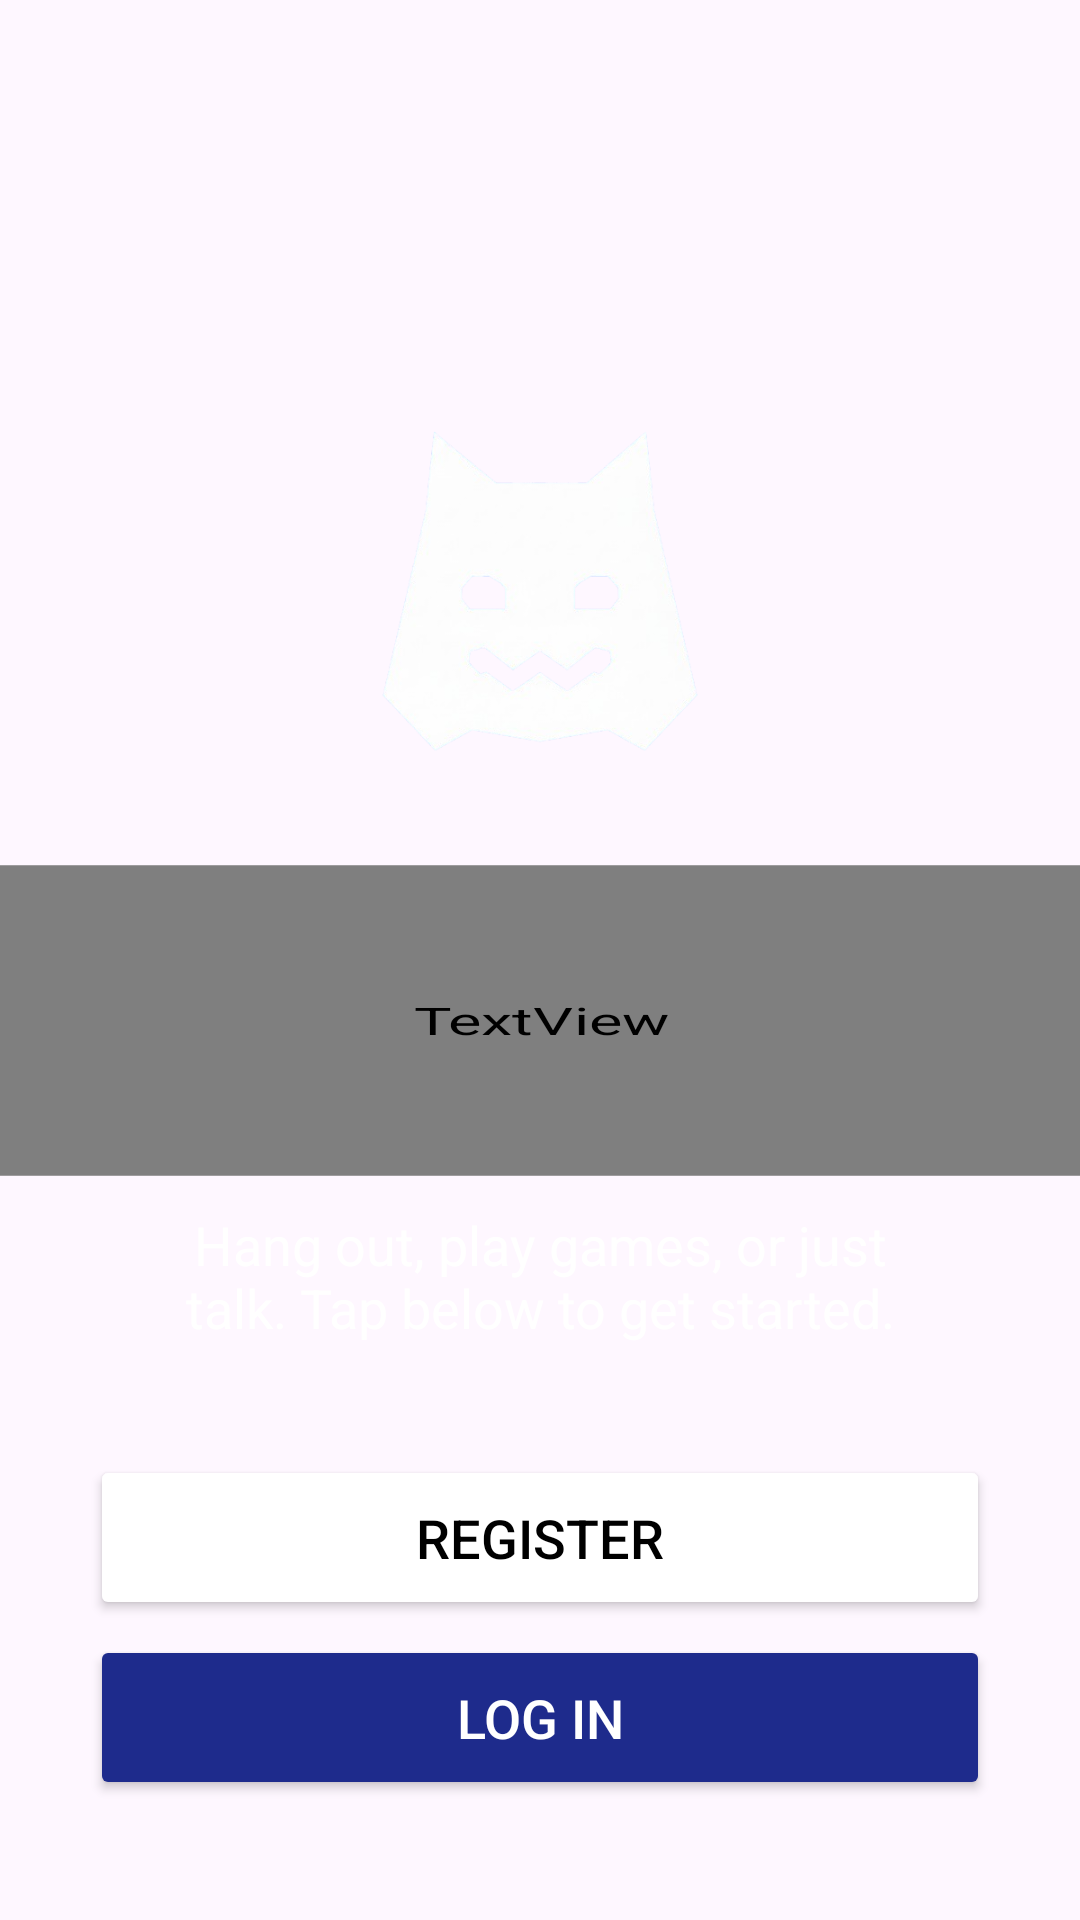

This screen was rendered from an Android layout file. Write that file and the resources it references.
<!-- AndroidManifest.xml: application theme Theme.Doscord -->
<!-- res/layout/activity_main.xml -->
<?xml version="1.0" encoding="utf-8"?>
<androidx.constraintlayout.widget.ConstraintLayout xmlns:android="http://schemas.android.com/apk/res/android"
    xmlns:app="http://schemas.android.com/apk/res-auto"
    xmlns:tools="http://schemas.android.com/tools"
    android:id="@+id/main"
    android:layout_width="match_parent"
    android:layout_height="match_parent"
    android:background="@drawable/home"
    tools:context=".activities.menu.MainActivity">

    <ImageView
        android:id="@+id/mIcon"
        android:layout_width="210dp"
        android:layout_height="150dp"
        android:contentDescription="@string/background"
        app:layout_constraintBottom_toBottomOf="parent"
        app:layout_constraintEnd_toEndOf="parent"
        app:layout_constraintStart_toStartOf="parent"
        app:layout_constraintTop_toTopOf="parent"
        app:layout_constraintVertical_bias="0.25"
        app:srcCompat="@drawable/icon" />

    <TextView
        android:id="@+id/mTitle"
        android:layout_width="442dp"
        android:layout_height="115dp"
        android:layout_marginTop="10dp"
        android:fontFamily="@font/anton"
        android:gravity="center"
        android:letterSpacing="0.05"
        android:scaleX="1.5"
        android:scaleY="0.9"
        android:text="@string/welcome"
        android:textColor="@color/white"
        android:textSize="40sp"
        android:textStyle="bold"
        app:layout_constraintEnd_toEndOf="parent"
        app:layout_constraintStart_toStartOf="parent"
        app:layout_constraintTop_toBottomOf="@+id/mIcon"
        app:lineHeight="55dp" />

    <TextView
        android:id="@+id/mSubtitle"
        android:layout_width="0dp"
        android:layout_height="wrap_content"
        android:layout_marginStart="50dp"
        android:layout_marginTop="5dp"
        android:layout_marginEnd="50dp"
        android:gravity="center"
        android:text="@string/desc"
        android:textColor="@color/white"
        android:textSize="18sp"
        app:layout_constraintEnd_toEndOf="parent"
        app:layout_constraintStart_toStartOf="parent"
        app:layout_constraintTop_toBottomOf="@+id/mTitle" />

    <Button
        android:id="@+id/mRegBtn"
        android:layout_width="0dp"
        android:layout_height="55dp"
        android:layout_marginStart="30dp"
        android:layout_marginEnd="30dp"
        android:layout_marginBottom="5dp"
        android:backgroundTint="@color/white"
        android:onClick="openRegisterActivity"
        android:text="@string/register"
        android:textColor="@color/black"
        android:textSize="18sp"
        app:layout_constraintBottom_toTopOf="@+id/mLogBtn"
        app:layout_constraintEnd_toEndOf="parent"
        app:layout_constraintStart_toStartOf="parent" />

    <Button
        android:id="@+id/mLogBtn"
        android:layout_width="0dp"
        android:layout_height="55dp"
        android:layout_marginStart="30dp"
        android:layout_marginEnd="30dp"
        android:layout_marginBottom="40dp"
        android:backgroundTint="#1E2B8C"
        android:onClick="openLoginActivity"
        android:text="@string/login"
        android:textColor="@color/white"
        android:textSize="18sp"
        app:layout_constraintBottom_toBottomOf="parent"
        app:layout_constraintEnd_toEndOf="parent"
        app:layout_constraintStart_toStartOf="parent" />

</androidx.constraintlayout.widget.ConstraintLayout>
<!-- resources referenced by this layout -->
<resources>
  <color name="black">#000</color>
  <color name="white">#FFFFFFFF</color>
  <!-- drawable icon: png bitmap (drawable, 68819 bytes) -->
  <string name="background">Background</string>
  <string name="desc">Hang out, play games, or just talk. Tap below to get started.</string>
  <string name="login">Log In</string>
  <string name="register">Register</string>
  <string name="welcome">WELCOME TO\nDOSCORD</string>
  <style name="Theme.Doscord" parent="Base.Theme.Doscord" />
  <style name="Base.Theme.Doscord" parent="Theme.Material3.DayNight.NoActionBar">
          
          
          <item name="colorOnSurface">#FFFFFF</item>
          <item name="android:textColorPrimary">#FFFFFF</item>
          <item name="android:datePickerDialogTheme">@style/MyDatePickerStyle</item>
      </style>
  <style name="MyDatePickerStyle" parent="Theme.AppCompat.Light.Dialog">
          <item name="colorAccent">@color/purple_500</item>
          <item name="android:windowBackground">@android:color/black</item>
          <item name="android:textColorPrimary">@android:color/white</item>
          <item name="android:textColorSecondary">@android:color/darker_gray</item>
      </style>
  <color name="purple_500">#6200EE</color>
</resources>
